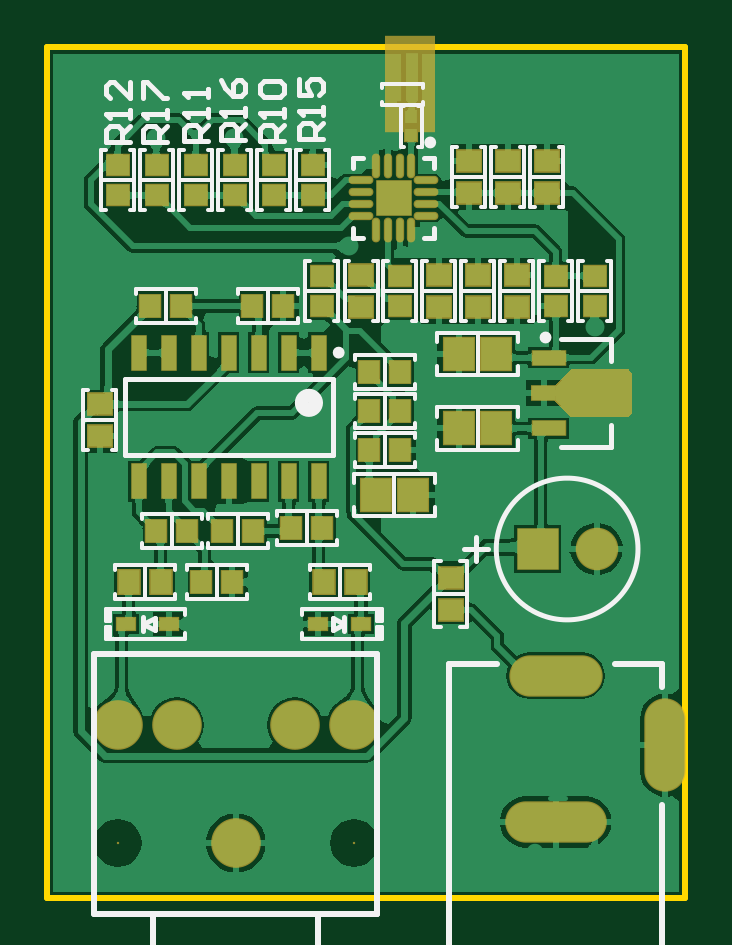
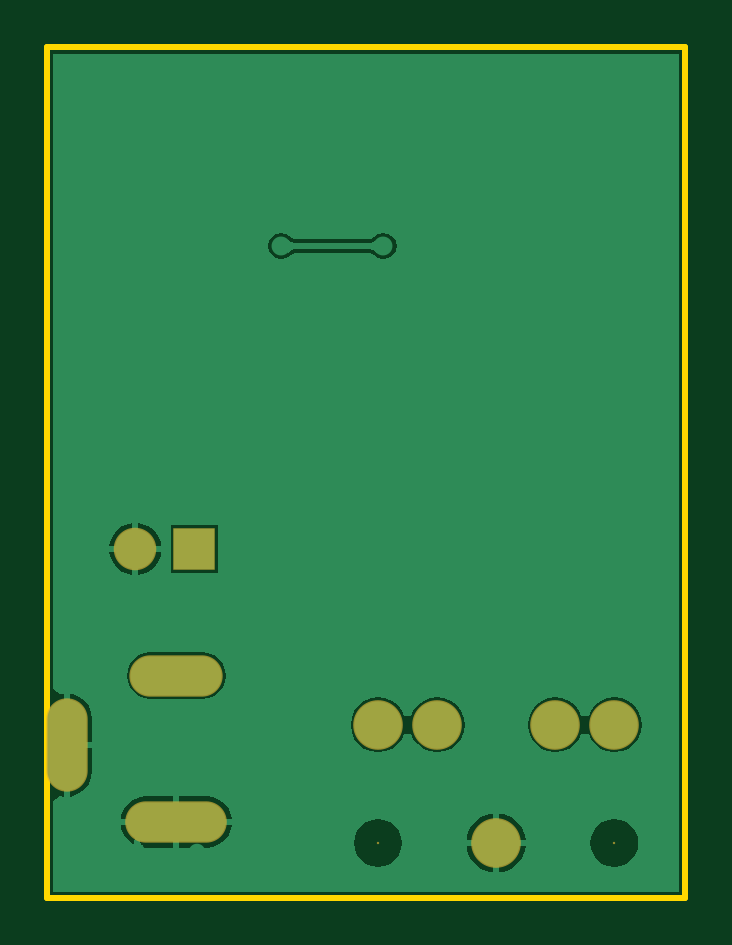
Circuit board: 7 layer files. Board 27.0 x 36.0 mm.
- bottom_copper: frm-mw-diode-detector.GBL (12603 bytes)
- bottom_mask: frm-mw-diode-detector.GBS (634 bytes)
- outline: frm-mw-diode-detector.GM1 (320 bytes)
- top_copper: frm-mw-diode-detector.GTL (89198 bytes)
- top_silk: frm-mw-diode-detector.GTO (11393 bytes)
- paste: frm-mw-diode-detector.GTP (3113 bytes)
- top_mask: frm-mw-diode-detector.GTS (4700 bytes)

=== bottom_copper: frm-mw-diode-detector.GBL (12603 bytes, source omitted) ===
=== bottom_mask: frm-mw-diode-detector.GBS ===
G04*
G04 #@! TF.GenerationSoftware,Altium Limited,Altium Designer,19.0.15 (446)*
G04*
G04 Layer_Color=16711935*
%FSLAX25Y25*%
%MOIN*%
G70*
G01*
G75*
%ADD47C,0.08274*%
%ADD48C,0.00400*%
%ADD49O,0.06896X0.15558*%
%ADD50O,0.15558X0.06896*%
%ADD51O,0.16935X0.06896*%
%ADD52C,0.07093*%
%ADD53R,0.07093X0.07093*%
D47*
X610185Y111500D02*
D03*
X600343Y131185D02*
D03*
X590500D02*
D03*
X620028D02*
D03*
X629870D02*
D03*
D48*
Y111500D02*
D03*
X590500D02*
D03*
D49*
X681807Y127795D02*
D03*
D50*
X663500Y139409D02*
D03*
D51*
Y115000D02*
D03*
D52*
X670343Y160500D02*
D03*
D53*
X660500D02*
D03*
M02*

=== outline: frm-mw-diode-detector.GM1 ===
G04*
G04 #@! TF.GenerationSoftware,Altium Limited,Altium Designer,19.0.15 (446)*
G04*
G04 Layer_Color=16711935*
%FSLAX25Y25*%
%MOIN*%
G70*
G01*
G75*
%ADD14C,0.01000*%
D14*
X578740Y102362D02*
X582677D01*
X578740D02*
Y244094D01*
X685039D01*
Y102362D02*
Y244094D01*
X582677Y102362D02*
X685039D01*
M02*

=== top_copper: frm-mw-diode-detector.GTL (89198 bytes, source omitted) ===
=== top_silk: frm-mw-diode-detector.GTO (11393 bytes, source omitted) ===
=== paste: frm-mw-diode-detector.GTP ===
G04*
G04 #@! TF.GenerationSoftware,Altium Limited,Altium Designer,19.0.15 (446)*
G04*
G04 Layer_Color=8421504*
%FSLAX25Y25*%
%MOIN*%
G70*
G01*
G75*
%ADD18R,0.03740X0.03347*%
%ADD19R,0.02126X0.02165*%
%ADD20R,0.02165X0.02126*%
%ADD21R,0.03347X0.03740*%
%ADD22R,0.03543X0.03937*%
%ADD23R,0.03937X0.03543*%
%ADD24R,0.05512X0.02362*%
%ADD25R,0.03937X0.02362*%
%ADD26R,0.05118X0.05512*%
%ADD27O,0.00984X0.03740*%
%ADD28O,0.03740X0.00984*%
%ADD29R,0.05709X0.05709*%
%ADD30R,0.02362X0.05709*%
%ADD31R,0.03150X0.01968*%
G36*
X676104Y189748D02*
X676104Y183252D01*
X675612Y182760D01*
X666065D01*
X663506Y185319D01*
Y187681D01*
X666065Y190240D01*
X675612D01*
X676104Y189748D01*
D02*
G37*
D18*
X610000Y224559D02*
D03*
Y219441D02*
D03*
X623000Y224559D02*
D03*
Y219441D02*
D03*
X616500D02*
D03*
Y224559D02*
D03*
X603500Y219441D02*
D03*
Y224559D02*
D03*
X597000D02*
D03*
Y219441D02*
D03*
X590500D02*
D03*
Y224559D02*
D03*
X624500Y200941D02*
D03*
Y206059D02*
D03*
X637484Y200941D02*
D03*
Y206059D02*
D03*
X663500D02*
D03*
Y200941D02*
D03*
X670000D02*
D03*
Y206059D02*
D03*
D19*
X639461Y232496D02*
D03*
Y229425D02*
D03*
D20*
X636500Y236200D02*
D03*
X639571D02*
D03*
D21*
X595941Y201000D02*
D03*
X637559Y183500D02*
D03*
X632441D02*
D03*
X637559Y190000D02*
D03*
X632441D02*
D03*
X637559Y177000D02*
D03*
X632441D02*
D03*
X624559Y164000D02*
D03*
X619441D02*
D03*
X596941Y163500D02*
D03*
X602059D02*
D03*
X604441Y155000D02*
D03*
X609559D02*
D03*
X613059Y163500D02*
D03*
X607941D02*
D03*
X601059Y201000D02*
D03*
X618059D02*
D03*
X612941D02*
D03*
D22*
X597657Y155000D02*
D03*
X592343D02*
D03*
X624843D02*
D03*
X630157D02*
D03*
D23*
X657000Y206157D02*
D03*
Y200843D02*
D03*
X650500Y206157D02*
D03*
Y200843D02*
D03*
X644000Y206157D02*
D03*
Y200843D02*
D03*
X646000Y150343D02*
D03*
Y155657D02*
D03*
X587500Y179343D02*
D03*
Y184657D02*
D03*
X662000Y219843D02*
D03*
Y225157D02*
D03*
X655500Y219843D02*
D03*
Y225157D02*
D03*
X649000Y219843D02*
D03*
Y225157D02*
D03*
X631087Y206157D02*
D03*
Y200843D02*
D03*
D24*
X662325Y180594D02*
D03*
Y192406D02*
D03*
D25*
X661537Y186500D02*
D03*
D26*
X647350Y193000D02*
D03*
X653650D02*
D03*
X647350Y180594D02*
D03*
X653650D02*
D03*
X633500Y169500D02*
D03*
X639799D02*
D03*
D27*
X639453Y224413D02*
D03*
X637484D02*
D03*
X635516D02*
D03*
X633547D02*
D03*
Y213587D02*
D03*
X635516D02*
D03*
X637484D02*
D03*
X639453D02*
D03*
D28*
X631087Y221953D02*
D03*
Y219984D02*
D03*
Y218016D02*
D03*
Y216047D02*
D03*
X641913D02*
D03*
Y218016D02*
D03*
Y219984D02*
D03*
Y221953D02*
D03*
D29*
X636500Y219000D02*
D03*
D30*
X624000Y193228D02*
D03*
X619000D02*
D03*
X614000D02*
D03*
X609000D02*
D03*
X604000D02*
D03*
X599000D02*
D03*
X594000D02*
D03*
X624000Y171772D02*
D03*
X619000D02*
D03*
X614000D02*
D03*
X609000D02*
D03*
X604000D02*
D03*
X599000D02*
D03*
X594000D02*
D03*
D31*
X591957Y148000D02*
D03*
X599043D02*
D03*
X631043D02*
D03*
X623957D02*
D03*
M02*

=== top_mask: frm-mw-diode-detector.GTS ===
G04*
G04 #@! TF.GenerationSoftware,Altium Limited,Altium Designer,19.0.15 (446)*
G04*
G04 Layer_Color=8388736*
%FSLAX25Y25*%
%MOIN*%
G70*
G01*
G75*
%ADD32R,0.08500X0.16063*%
%ADD33R,0.04140X0.03747*%
%ADD34R,0.02526X0.02565*%
%ADD35R,0.02565X0.02526*%
%ADD36R,0.03747X0.04140*%
%ADD37R,0.03943X0.04337*%
%ADD38R,0.04337X0.03943*%
%ADD39R,0.05912X0.02762*%
%ADD40R,0.04337X0.02762*%
%ADD41R,0.05518X0.05912*%
%ADD42O,0.01384X0.04140*%
%ADD43O,0.04140X0.01384*%
%ADD44R,0.06109X0.06109*%
%ADD45R,0.02762X0.06109*%
%ADD46R,0.03550X0.02368*%
%ADD47C,0.08274*%
%ADD48C,0.00400*%
%ADD49O,0.06896X0.15558*%
%ADD50O,0.15558X0.06896*%
%ADD51O,0.16935X0.06896*%
%ADD52C,0.07093*%
%ADD53R,0.07093X0.07093*%
G36*
X675651Y190437D02*
X675674Y190430D01*
X675689Y190426D01*
X675689Y190426D01*
X675689D01*
X675698Y190421D01*
X675724Y190407D01*
X675724Y190407D01*
X675724Y190407D01*
X675754Y190382D01*
X675754Y190382D01*
X676247Y189890D01*
X676247Y189890D01*
X676247Y189890D01*
X676260Y189874D01*
X676271Y189860D01*
X676271Y189860D01*
X676271Y189860D01*
X676279Y189846D01*
X676290Y189825D01*
X676290Y189825D01*
D01*
X676294Y189814D01*
X676301Y189787D01*
Y189787D01*
X676301Y189787D01*
X676304Y189764D01*
X676305Y189748D01*
Y189748D01*
Y189748D01*
X676305Y183252D01*
X676302Y183213D01*
X676290Y183175D01*
X676272Y183141D01*
X676247Y183110D01*
X675754Y182618D01*
X675724Y182593D01*
X675701Y182581D01*
X675689Y182574D01*
X675651Y182563D01*
X675612Y182559D01*
X675612Y182559D01*
X666065D01*
X666026Y182563D01*
X665988Y182574D01*
X665953Y182593D01*
X665923Y182618D01*
X663364Y185177D01*
X663339Y185207D01*
X663320Y185242D01*
X663309Y185280D01*
X663305Y185319D01*
Y187681D01*
X663309Y187720D01*
X663320Y187758D01*
X663339Y187793D01*
X663364Y187823D01*
X665923Y190382D01*
X665953Y190407D01*
X665988Y190426D01*
X666026Y190437D01*
X666065Y190441D01*
X675612D01*
X675651Y190437D01*
D02*
G37*
D32*
X639250Y238032D02*
D03*
D33*
X610000Y224559D02*
D03*
Y219441D02*
D03*
X623000Y224559D02*
D03*
Y219441D02*
D03*
X616500D02*
D03*
Y224559D02*
D03*
X603500Y219441D02*
D03*
Y224559D02*
D03*
X597000D02*
D03*
Y219441D02*
D03*
X590500D02*
D03*
Y224559D02*
D03*
X624500Y200941D02*
D03*
Y206059D02*
D03*
X637484Y200941D02*
D03*
Y206059D02*
D03*
X663500D02*
D03*
Y200941D02*
D03*
X670000D02*
D03*
Y206059D02*
D03*
D34*
X639461Y232496D02*
D03*
Y229425D02*
D03*
D35*
X636500Y236200D02*
D03*
X639571D02*
D03*
D36*
X595941Y201000D02*
D03*
X637559Y183500D02*
D03*
X632441D02*
D03*
X637559Y190000D02*
D03*
X632441D02*
D03*
X637559Y177000D02*
D03*
X632441D02*
D03*
X624559Y164000D02*
D03*
X619441D02*
D03*
X596941Y163500D02*
D03*
X602059D02*
D03*
X604441Y155000D02*
D03*
X609559D02*
D03*
X613059Y163500D02*
D03*
X607941D02*
D03*
X601059Y201000D02*
D03*
X618059D02*
D03*
X612941D02*
D03*
D37*
X597657Y155000D02*
D03*
X592343D02*
D03*
X624843D02*
D03*
X630157D02*
D03*
D38*
X657000Y206157D02*
D03*
Y200843D02*
D03*
X650500Y206157D02*
D03*
Y200843D02*
D03*
X644000Y206157D02*
D03*
Y200843D02*
D03*
X646000Y150343D02*
D03*
Y155657D02*
D03*
X587500Y179343D02*
D03*
Y184657D02*
D03*
X662000Y219843D02*
D03*
Y225157D02*
D03*
X655500Y219843D02*
D03*
Y225157D02*
D03*
X649000Y219843D02*
D03*
Y225157D02*
D03*
X631087Y206157D02*
D03*
Y200843D02*
D03*
D39*
X662325Y180594D02*
D03*
Y192406D02*
D03*
D40*
X661537Y186500D02*
D03*
D41*
X647350Y193000D02*
D03*
X653650D02*
D03*
X647350Y180594D02*
D03*
X653650D02*
D03*
X633500Y169500D02*
D03*
X639799D02*
D03*
D42*
X639453Y224413D02*
D03*
X637484D02*
D03*
X635516D02*
D03*
X633547D02*
D03*
Y213587D02*
D03*
X635516D02*
D03*
X637484D02*
D03*
X639453D02*
D03*
D43*
X631087Y221953D02*
D03*
Y219984D02*
D03*
Y218016D02*
D03*
Y216047D02*
D03*
X641913D02*
D03*
Y218016D02*
D03*
Y219984D02*
D03*
Y221953D02*
D03*
D44*
X636500Y219000D02*
D03*
D45*
X624000Y193228D02*
D03*
X619000D02*
D03*
X614000D02*
D03*
X609000D02*
D03*
X604000D02*
D03*
X599000D02*
D03*
X594000D02*
D03*
X624000Y171772D02*
D03*
X619000D02*
D03*
X614000D02*
D03*
X609000D02*
D03*
X604000D02*
D03*
X599000D02*
D03*
X594000D02*
D03*
D46*
X591957Y148000D02*
D03*
X599043D02*
D03*
X631043D02*
D03*
X623957D02*
D03*
D47*
X610185Y111500D02*
D03*
X600343Y131185D02*
D03*
X590500D02*
D03*
X620028D02*
D03*
X629870D02*
D03*
D48*
Y111500D02*
D03*
X590500D02*
D03*
D49*
X681807Y127795D02*
D03*
D50*
X663500Y139409D02*
D03*
D51*
Y115000D02*
D03*
D52*
X670343Y160500D02*
D03*
D53*
X660500D02*
D03*
M02*

